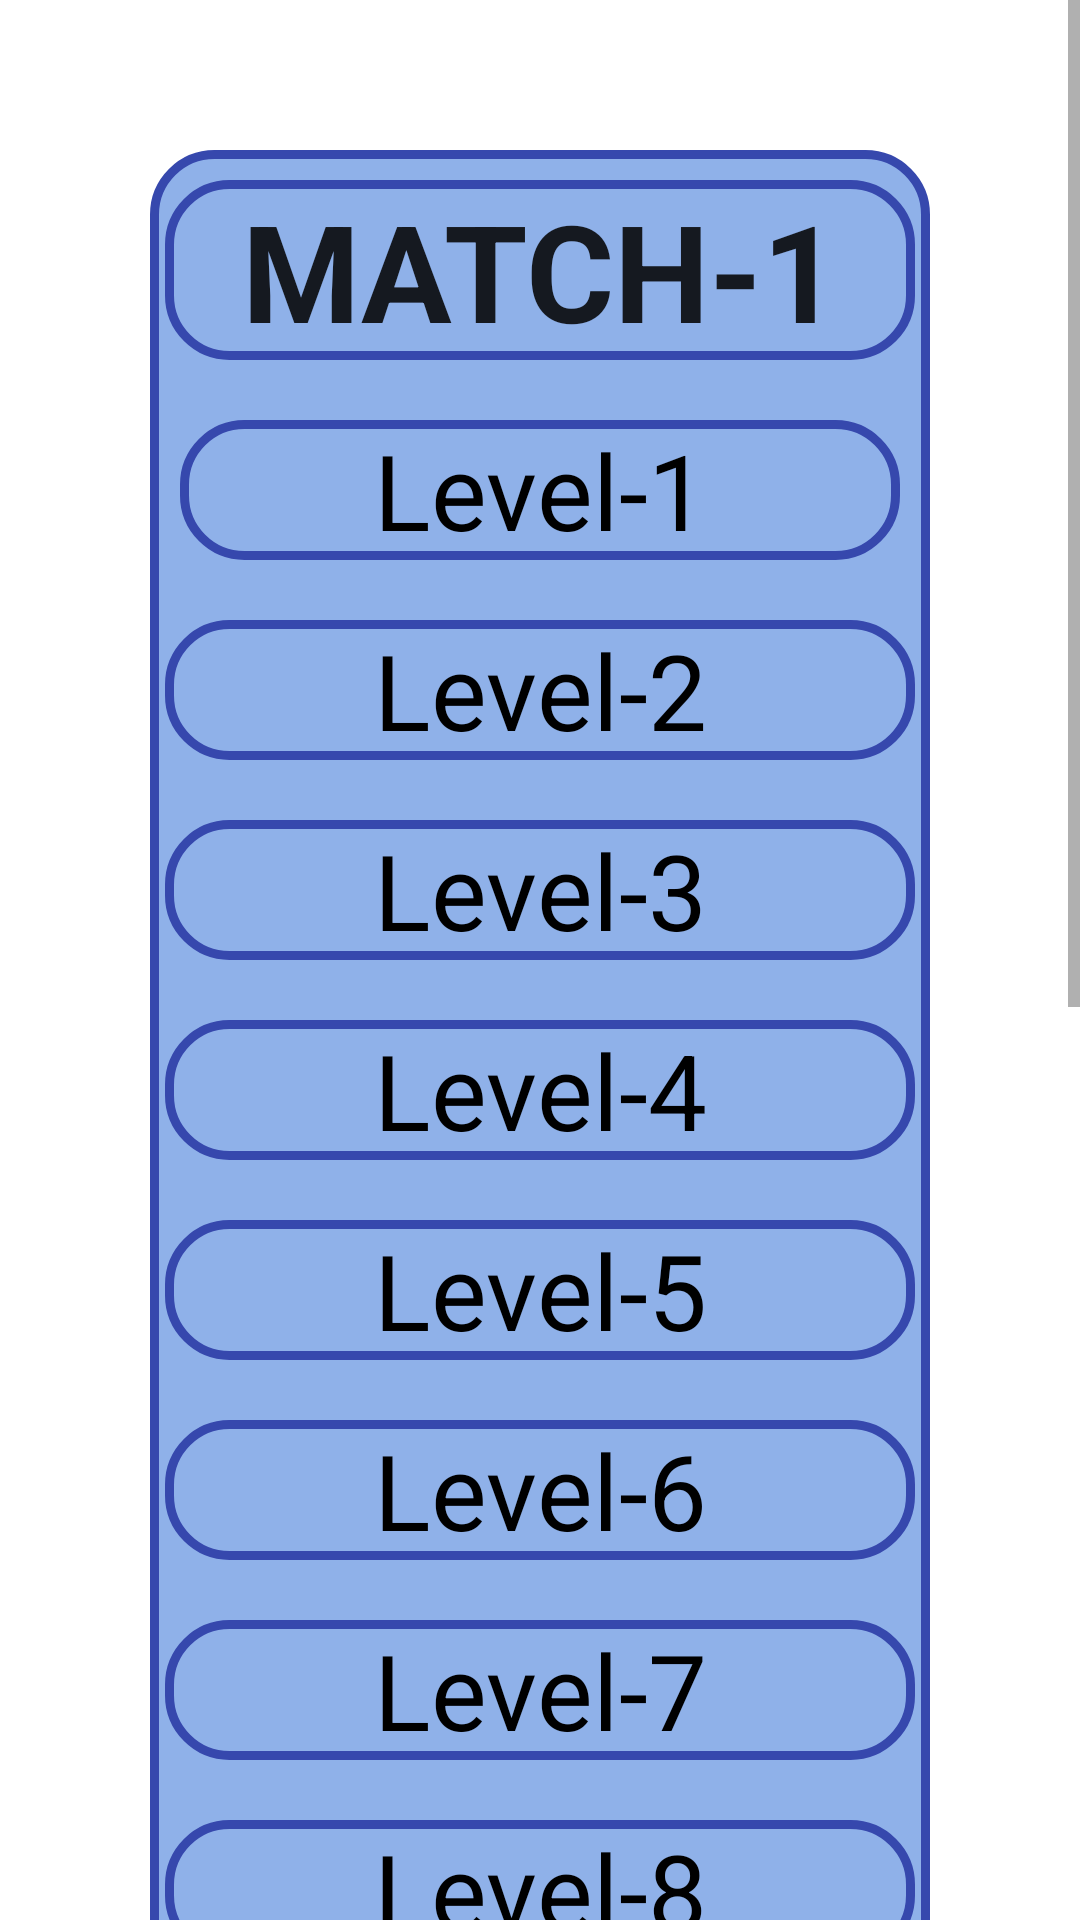

This screen was rendered from an Android layout file. Write that file and the resources it references.
<!-- AndroidManifest.xml: application theme Theme.Picture_Match_2 -->
<!-- res/layout/nolimit_level_page.xml -->
<?xml version="1.0" encoding="utf-8"?>
<RelativeLayout xmlns:android="http://schemas.android.com/apk/res/android"
    xmlns:app="http://schemas.android.com/apk/res-auto"
    xmlns:tools="http://schemas.android.com/tools"
    android:layout_width="match_parent"
    android:layout_height="match_parent"
    tools:context=".NoTimeLimit_Page"
    android:orientation="horizontal"
    android:background="@drawable/background_homepage"
    >

    <ScrollView
        android:layout_width="match_parent"
        android:layout_height="match_parent"

        >

        <LinearLayout
            android:layout_width="wrap_content"
            android:layout_height="match_parent"
            android:weightSum="9"
            android:layout_marginTop="50dp"
            android:layout_marginBottom="50dp"
            android:layout_marginLeft="50dp"
            android:layout_marginRight="50dp"
            android:gravity="center"
            android:orientation="vertical"
            android:background="@drawable/level_background">

            <TextView
                android:layout_width="250dp"
                android:layout_height="wrap_content"
                android:layout_weight="1"
                android:background="@drawable/level_background"
                android:gravity="center"
                android:layout_margin="10dp"
                android:text="MATCH-1"
                android:textColor="#151920"
                android:textSize="45sp"
                android:textStyle="bold"

                >
            </TextView>

            <LinearLayout
                android:layout_width="wrap_content"
                android:layout_height="wrap_content"

                >
                <TextView
                    android:id="@+id/level1"
                    android:layout_width="250dp"
                    android:layout_height="wrap_content"
                    android:layout_margin="10dp"
                    android:layout_weight="1"
                    android:background="@drawable/level_background"
                    android:gravity="center"
                    android:text="Level-1"
                    android:textColor="@color/black"
                    android:textSize="35sp"

                    >
                </TextView>

                <ImageView
                    android:id="@+id/TextViewSecond"
                    android:layout_width="80dp"
                    android:layout_height="50dp"
                    android:layout_marginTop="10dp"
                    android:src="@drawable/tic"
                    android:visibility="gone"
                    >

                </ImageView>
            </LinearLayout>

            <TextView
                android:id="@+id/level2"
                android:layout_width="250dp"
                android:layout_height="wrap_content"
                android:layout_margin="10dp"
                android:layout_weight="1"
                android:background="@drawable/level_background"
                android:gravity="center"
                android:text="Level-2"
                android:textColor="@color/black"
                android:textSize="35sp"

                >

            </TextView>
            <TextView
                android:id="@+id/level3"
                android:layout_width="250dp"
                android:layout_height="wrap_content"
                android:layout_margin="10dp"
                android:layout_weight="1"
                android:background="@drawable/level_background"
                android:gravity="center"
                android:text="Level-3"
                android:textColor="@color/black"
                android:textSize="35sp"

                >
            </TextView>
            <TextView
                android:id="@+id/level4"
                android:layout_width="250dp"
                android:layout_height="wrap_content"
                android:layout_margin="10dp"
                android:layout_weight="1"
                android:background="@drawable/level_background"
                android:gravity="center"
                android:text="Level-4"
                android:textColor="@color/black"
                android:textSize="35sp"

                >
            </TextView>
            <TextView
                android:id="@+id/level5"
                android:layout_width="250dp"
                android:layout_height="wrap_content"
                android:layout_margin="10dp"
                android:layout_weight="1"
                android:background="@drawable/level_background"
                android:gravity="center"
                android:text="Level-5"
                android:textColor="@color/black"
                android:textSize="35sp"

                >
            </TextView>
            <TextView
                android:id="@+id/level6"
                android:layout_width="250dp"
                android:layout_height="wrap_content"
                android:layout_margin="10dp"
                android:layout_weight="1"
                android:background="@drawable/level_background"
                android:gravity="center"
                android:text="Level-6"
                android:textColor="@color/black"
                android:textSize="35sp"

                >
            </TextView>

            <TextView
                android:id="@+id/level7"
                android:layout_width="250dp"
                android:layout_height="wrap_content"
                android:layout_margin="10dp"
                android:layout_weight="1"
                android:background="@drawable/level_background"
                android:gravity="center"
                android:text="Level-7"
                android:textColor="@color/black"
                android:textSize="35sp">

            </TextView>

            <TextView
                android:id="@+id/level8"
                android:layout_width="250dp"
                android:layout_height="wrap_content"
                android:layout_margin="10dp"
                android:layout_weight="1"
                android:background="@drawable/level_background"
                android:gravity="center"
                android:text="Level-8"
                android:textColor="@color/black"
                android:textSize="35sp">

            </TextView>

            <TextView
                android:id="@+id/level9"
                android:layout_width="250dp"
                android:layout_height="wrap_content"
                android:layout_margin="10dp"
                android:layout_weight="1"
                android:background="@drawable/level_background"
                android:gravity="center"
                android:text="Level-9"
                android:textColor="@color/black"
                android:textSize="35sp">

            </TextView>
            <TextView
                android:id="@+id/level10"
                android:layout_width="250dp"
                android:layout_height="wrap_content"
               android:layout_margin="10dp"
                android:layout_weight="1"
                android:background="@drawable/level_background"
                android:gravity="center"
                android:text="Level-10"
                android:textColor="@color/black"
                android:textSize="35sp">

            </TextView>
            <TextView
                android:id="@+id/level11"
                android:layout_width="250dp"
                android:layout_height="wrap_content"
               android:layout_margin="10dp"
                android:layout_weight="1"
                android:background="@drawable/level_background"
                android:gravity="center"
                android:text="Level-11"
                android:textColor="@color/black"
                android:textSize="35sp">

            </TextView>
            <TextView
                android:id="@+id/level12"
                android:layout_width="250dp"
                android:layout_height="wrap_content"
                android:layout_margin="10dp"
                android:layout_weight="1"
                android:background="@drawable/level_background"
                android:gravity="center"
                android:text="Level-12"
                android:textColor="@color/black"
                android:textSize="35sp">

            </TextView>
            <TextView
                android:id="@+id/level13"
                android:layout_width="250dp"
                android:layout_height="wrap_content"
               android:layout_margin="10dp"
                android:layout_weight="1"
                android:background="@drawable/level_background"
                android:gravity="center"
                android:text="Level-13"
                android:textColor="@color/black"
                android:textSize="35sp">

            </TextView>
            <TextView
                android:id="@+id/level14"
                android:layout_width="250dp"
                android:layout_height="wrap_content"
                android:layout_margin="10dp"
                android:layout_weight="1"
                android:background="@drawable/level_background"
                android:gravity="center"
                android:text="Level-14"
                android:textColor="@color/black"
                android:textSize="35sp">

            </TextView>
            <TextView
                android:id="@+id/level15"
                android:layout_width="250dp"
                android:layout_height="wrap_content"
                android:layout_marginTop="10dp"
                android:layout_marginBottom="100dp"
                android:layout_weight="1"
                android:background="@drawable/level_background"
                android:gravity="center"
                android:text="Level-15"
                android:textColor="@color/black"
                android:textSize="35sp">

            </TextView>

        </LinearLayout>

    </ScrollView>

</RelativeLayout>
<!-- resources referenced by this layout -->
<resources>
  <color name="black">#FF000000</color>
  <!-- drawable level_background (drawable) -->
  <?xml version="1.0" encoding="utf-8"?>
  <shape xmlns:android="http://schemas.android.com/apk/res/android">
  
      <corners android:radius="20dp"
          >
  
      </corners>
      <stroke android:width="3dp"
          android:color="#3648AD"
          >
  
      </stroke>
      <solid android:color="#8FB1E9"
          >
  
      </solid>
  </shape>
  <style name="Theme.Picture_Match_2" parent="Theme.MaterialComponents.DayNight.DarkActionBar">
          
          <item name="colorPrimary">@color/purple_500</item>
          <item name="colorPrimaryVariant">@color/purple_700</item>
          <item name="colorOnPrimary">@color/white</item>
          
          <item name="colorSecondary">@color/teal_200</item>
          <item name="colorSecondaryVariant">@color/teal_700</item>
          <item name="colorOnSecondary">@color/black</item>
          
          <item name="android:statusBarColor">?attr/colorPrimaryVariant</item>
          
      </style>
  <color name="purple_500">#FF6200EE</color>
  <color name="purple_700">#FF3700B3</color>
  <color name="white">#FFFFFFFF</color>
  <color name="teal_200">#FF03DAC5</color>
  <color name="teal_700">#FF018786</color>
</resources>
